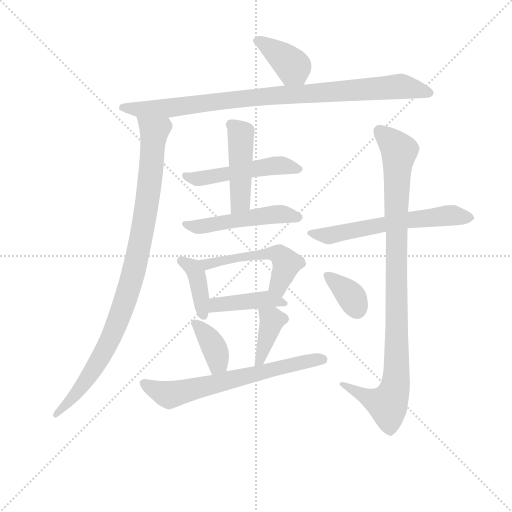
t = 0.00 s
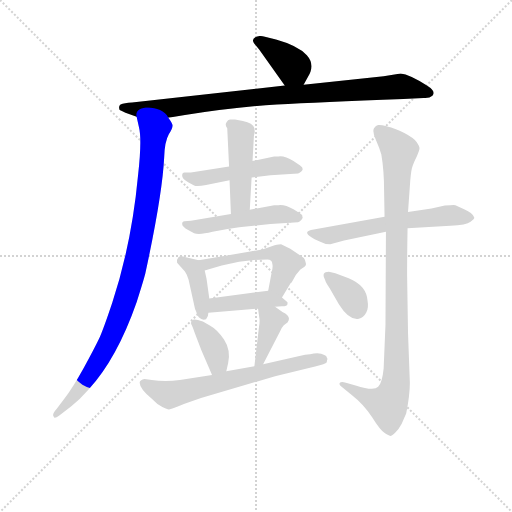
t = 2.12 s
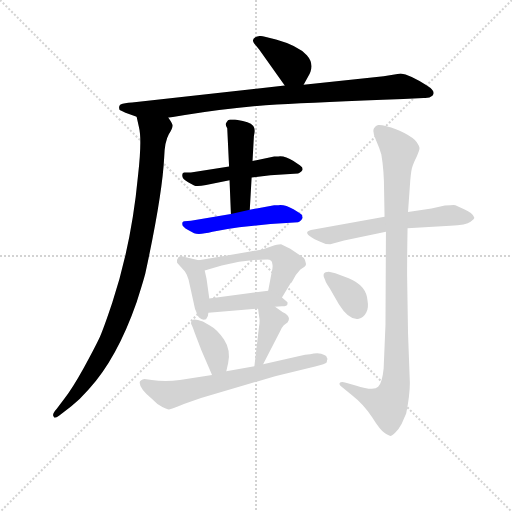
t = 4.25 s
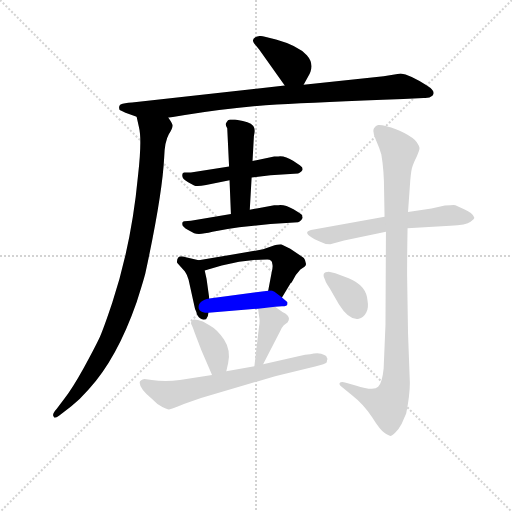
t = 6.37 s
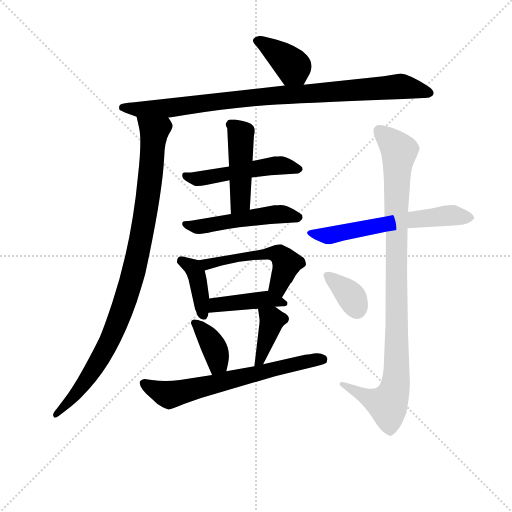
t = 8.49 s
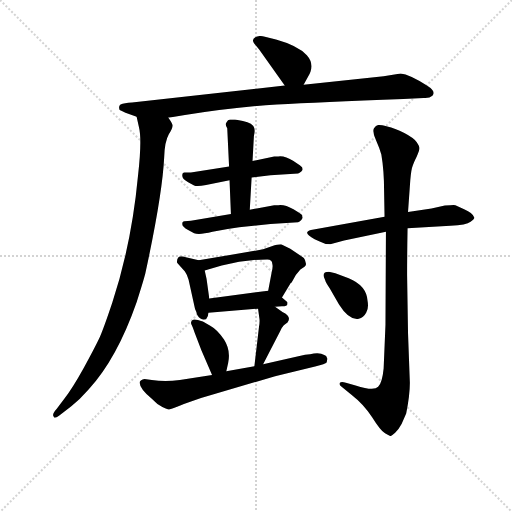
t = 10.61 s

The animated SVG that drew these frames (rendered in a browser with its animation timeline set to each time). Animation: 15 CSS @keyframes rules; one cycle of 10.61 s.

<svg version="1.1" viewBox="0 0 1024 1024" xmlns="http://www.w3.org/2000/svg">
  <g stroke="lightgray" stroke-dasharray="1,1" stroke-width="1" transform="scale(4, 4)">
    <line x1="0" y1="0" x2="256" y2="256"></line>
    <line x1="256" y1="0" x2="0" y2="256"></line>
    <line x1="128" y1="0" x2="128" y2="256"></line>
    <line x1="0" y1="128" x2="256" y2="128"></line>
  </g>
<g transform="scale(0.92, -0.92) translate(60, -900)">
   <style type="text/css">
    @keyframes keyframes0 {
      from {
       stroke: blue;
       stroke-dashoffset: 384;
       stroke-width: 128;
       }
       56% {
       animation-timing-function: step-end;
       stroke: blue;
       stroke-dashoffset: 0;
       stroke-width: 128;
       }
       to {
       stroke: black;
       stroke-width: 1024;
       }
       }
       #make-me-a-hanzi-animation-0 {
         animation: keyframes0 0.562500s both;
         animation-delay: 0.000000s;
         animation-timing-function: linear;
       }
    @keyframes keyframes1 {
      from {
       stroke: blue;
       stroke-dashoffset: 924;
       stroke-width: 128;
       }
       75% {
       animation-timing-function: step-end;
       stroke: blue;
       stroke-dashoffset: 0;
       stroke-width: 128;
       }
       to {
       stroke: black;
       stroke-width: 1024;
       }
       }
       #make-me-a-hanzi-animation-1 {
         animation: keyframes1 1.001953s both;
         animation-delay: 0.562500s;
         animation-timing-function: linear;
       }
    @keyframes keyframes2 {
      from {
       stroke: blue;
       stroke-dashoffset: 964;
       stroke-width: 128;
       }
       76% {
       animation-timing-function: step-end;
       stroke: blue;
       stroke-dashoffset: 0;
       stroke-width: 128;
       }
       to {
       stroke: black;
       stroke-width: 1024;
       }
       }
       #make-me-a-hanzi-animation-2 {
         animation: keyframes2 1.034505s both;
         animation-delay: 1.564453s;
         animation-timing-function: linear;
       }
    @keyframes keyframes3 {
      from {
       stroke: blue;
       stroke-dashoffset: 507;
       stroke-width: 128;
       }
       62% {
       animation-timing-function: step-end;
       stroke: blue;
       stroke-dashoffset: 0;
       stroke-width: 128;
       }
       to {
       stroke: black;
       stroke-width: 1024;
       }
       }
       #make-me-a-hanzi-animation-3 {
         animation: keyframes3 0.662598s both;
         animation-delay: 2.598958s;
         animation-timing-function: linear;
       }
    @keyframes keyframes4 {
      from {
       stroke: blue;
       stroke-dashoffset: 455;
       stroke-width: 128;
       }
       60% {
       animation-timing-function: step-end;
       stroke: blue;
       stroke-dashoffset: 0;
       stroke-width: 128;
       }
       to {
       stroke: black;
       stroke-width: 1024;
       }
       }
       #make-me-a-hanzi-animation-4 {
         animation: keyframes4 0.620280s both;
         animation-delay: 3.261556s;
         animation-timing-function: linear;
       }
    @keyframes keyframes5 {
      from {
       stroke: blue;
       stroke-dashoffset: 507;
       stroke-width: 128;
       }
       62% {
       animation-timing-function: step-end;
       stroke: blue;
       stroke-dashoffset: 0;
       stroke-width: 128;
       }
       to {
       stroke: black;
       stroke-width: 1024;
       }
       }
       #make-me-a-hanzi-animation-5 {
         animation: keyframes5 0.662598s both;
         animation-delay: 3.881836s;
         animation-timing-function: linear;
       }
    @keyframes keyframes6 {
      from {
       stroke: blue;
       stroke-dashoffset: 390;
       stroke-width: 128;
       }
       56% {
       animation-timing-function: step-end;
       stroke: blue;
       stroke-dashoffset: 0;
       stroke-width: 128;
       }
       to {
       stroke: black;
       stroke-width: 1024;
       }
       }
       #make-me-a-hanzi-animation-6 {
         animation: keyframes6 0.567383s both;
         animation-delay: 4.544434s;
         animation-timing-function: linear;
       }
    @keyframes keyframes7 {
      from {
       stroke: blue;
       stroke-dashoffset: 520;
       stroke-width: 128;
       }
       63% {
       animation-timing-function: step-end;
       stroke: blue;
       stroke-dashoffset: 0;
       stroke-width: 128;
       }
       to {
       stroke: black;
       stroke-width: 1024;
       }
       }
       #make-me-a-hanzi-animation-7 {
         animation: keyframes7 0.673177s both;
         animation-delay: 5.111816s;
         animation-timing-function: linear;
       }
    @keyframes keyframes8 {
      from {
       stroke: blue;
       stroke-dashoffset: 418;
       stroke-width: 128;
       }
       58% {
       animation-timing-function: step-end;
       stroke: blue;
       stroke-dashoffset: 0;
       stroke-width: 128;
       }
       to {
       stroke: black;
       stroke-width: 1024;
       }
       }
       #make-me-a-hanzi-animation-8 {
         animation: keyframes8 0.590169s both;
         animation-delay: 5.784993s;
         animation-timing-function: linear;
       }
    @keyframes keyframes9 {
      from {
       stroke: blue;
       stroke-dashoffset: 379;
       stroke-width: 128;
       }
       55% {
       animation-timing-function: step-end;
       stroke: blue;
       stroke-dashoffset: 0;
       stroke-width: 128;
       }
       to {
       stroke: black;
       stroke-width: 1024;
       }
       }
       #make-me-a-hanzi-animation-9 {
         animation: keyframes9 0.558431s both;
         animation-delay: 6.375163s;
         animation-timing-function: linear;
       }
    @keyframes keyframes10 {
      from {
       stroke: blue;
       stroke-dashoffset: 389;
       stroke-width: 128;
       }
       56% {
       animation-timing-function: step-end;
       stroke: blue;
       stroke-dashoffset: 0;
       stroke-width: 128;
       }
       to {
       stroke: black;
       stroke-width: 1024;
       }
       }
       #make-me-a-hanzi-animation-10 {
         animation: keyframes10 0.566569s both;
         animation-delay: 6.933594s;
         animation-timing-function: linear;
       }
    @keyframes keyframes11 {
      from {
       stroke: blue;
       stroke-dashoffset: 661;
       stroke-width: 128;
       }
       68% {
       animation-timing-function: step-end;
       stroke: blue;
       stroke-dashoffset: 0;
       stroke-width: 128;
       }
       to {
       stroke: black;
       stroke-width: 1024;
       }
       }
       #make-me-a-hanzi-animation-11 {
         animation: keyframes11 0.787923s both;
         animation-delay: 7.500163s;
         animation-timing-function: linear;
       }
    @keyframes keyframes12 {
      from {
       stroke: blue;
       stroke-dashoffset: 604;
       stroke-width: 128;
       }
       66% {
       animation-timing-function: step-end;
       stroke: blue;
       stroke-dashoffset: 0;
       stroke-width: 128;
       }
       to {
       stroke: black;
       stroke-width: 1024;
       }
       }
       #make-me-a-hanzi-animation-12 {
         animation: keyframes12 0.741536s both;
         animation-delay: 8.288086s;
         animation-timing-function: linear;
       }
    @keyframes keyframes13 {
      from {
       stroke: blue;
       stroke-dashoffset: 978;
       stroke-width: 128;
       }
       76% {
       animation-timing-function: step-end;
       stroke: blue;
       stroke-dashoffset: 0;
       stroke-width: 128;
       }
       to {
       stroke: black;
       stroke-width: 1024;
       }
       }
       #make-me-a-hanzi-animation-13 {
         animation: keyframes13 1.045898s both;
         animation-delay: 9.029622s;
         animation-timing-function: linear;
       }
    @keyframes keyframes14 {
      from {
       stroke: blue;
       stroke-dashoffset: 353;
       stroke-width: 128;
       }
       53% {
       animation-timing-function: step-end;
       stroke: blue;
       stroke-dashoffset: 0;
       stroke-width: 128;
       }
       to {
       stroke: black;
       stroke-width: 1024;
       }
       }
       #make-me-a-hanzi-animation-14 {
         animation: keyframes14 0.537272s both;
         animation-delay: 10.075521s;
         animation-timing-function: linear;
       }
</style>
<path d="M 600.0 716.0 L 609.0 732.0 Q 626.0 759.0 607.0 780.0 Q 587.0 801.0 540.0 814.0 L 516.0 820.0 Q 503.0 824.0 495.0 819.0 Q 486.0 814.0 493.0 805.0 L 503.0 793.0 L 559.0 714.0 C 576.0 690.0 585.0 690.0 600.0 716.0 Z" fill="lightgray"></path> 
<path d="M 306.0 644.0 L 342.0 650.0 Q 450.0 667.0 542.0 673.0 Q 633.0 678.0 817.0 685.0 L 861.0 687.0 Q 874.0 686.0 880.0 692.0 Q 889.0 701.0 868.0 714.0 Q 830.0 738.0 811.0 740.0 L 774.0 734.0 L 600.0 716.0 L 559.0 714.0 L 227.0 677.0 Q 210.0 676.0 202.0 673.0 Q 197.0 670.0 200.0 661.0 Q 207.0 657.0 237.0 646.0 L 306.0 644.0 Z" fill="lightgray"></path> 
<path d="M 237.0 646.0 L 242.0 624.0 Q 249.0 597.0 240.0 518.0 Q 226.0 369.0 184.0 242.0 Q 164.0 182.0 155.0 163.0 Q 146.0 144.0 122.0 100.0 Q 97.0 55.0 81.0 35.0 L 63.0 11.0 Q 52.0 -1.0 57.0 -6.0 Q 58.0 -11.0 69.0 -3.0 L 95.0 17.0 Q 114.0 32.0 133.0 54.0 Q 194.0 120.0 237.0 243.0 Q 252.0 290.0 256.0 306.0 Q 293.0 476.0 297.0 559.0 Q 298.0 592.0 307.0 608.0 Q 316.0 623.0 315.0 628.0 Q 314.0 633.0 306.0 644.0 C 294.0 671.0 230.0 675.0 237.0 646.0 Z" fill="lightgray"></path> 
<path d="M 388.0 498.0 L 439.0 508.0 L 487.0 514.0 L 528.0 519.0 L 588.0 523.0 Q 591.0 524.0 595.0 527.0 Q 598.0 530.0 598.0 532.0 L 597.0 536.0 Q 596.0 538.0 578.0 550.0 Q 559.0 562.0 545.0 560.0 L 536.0 560.0 L 489.0 550.0 L 438.0 538.0 L 355.0 525.0 L 341.0 525.0 Q 336.0 525.0 336.0 518.0 Q 336.0 511.0 349.0 504.0 L 362.0 497.0 Q 368.0 494.0 388.0 498.0 Z" fill="lightgray"></path> 
<path d="M 439.0 508.0 L 442.0 435.0 C 443.0 405.0 481.0 414.0 483.0 444.0 L 487.0 514.0 L 489.0 550.0 L 492.0 605.0 Q 495.0 614.0 493.0 621.0 Q 490.0 633.0 468.0 637.0 L 451.0 640.0 L 440.0 640.0 Q 435.0 639.0 433.0 635.0 Q 428.0 630.0 434.0 621.0 L 438.0 538.0 L 439.0 508.0 Z" fill="lightgray"></path> 
<path d="M 442.0 435.0 L 355.0 420.0 L 341.0 419.0 Q 336.0 419.0 336.0 413.0 Q 336.0 407.0 349.0 400.0 L 362.0 393.0 Q 373.0 389.0 402.0 396.0 Q 430.0 402.0 460.0 406.0 L 528.0 413.0 L 588.0 417.0 Q 591.0 418.0 595.0 422.0 Q 598.0 425.0 598.0 427.0 Q 597.0 429.0 597.0 432.0 Q 596.0 434.0 578.0 445.0 Q 559.0 456.0 545.0 454.0 L 536.0 454.0 L 483.0 444.0 L 442.0 435.0 Z" fill="lightgray"></path> 
<path d="M 395.0 251.0 L 389.0 294.0 L 385.0 312.0 C 381.0 332.0 381.0 332.0 372.0 334.0 L 344.0 341.0 Q 332.0 345.0 328.0 341.0 Q 324.0 337.0 325.0 329.0 L 342.0 310.0 Q 347.0 303.0 350.0 292.0 L 364.0 228.0 Q 368.0 220.0 368.0 217.0 Q 376.0 202.0 388.0 206.0 Q 393.0 211.0 393.0 220.0 L 395.0 251.0 Z" fill="lightgray"></path> 
<path d="M 532.0 326.0 Q 534.0 320.0 530.0 305.0 L 523.0 268.0 C 517.0 239.0 538.0 227.0 553.0 253.0 L 572.0 285.0 L 574.0 286.0 Q 581.0 302.0 593.0 314.0 L 602.0 320.0 Q 606.0 323.0 605.0 327.0 L 603.0 335.0 Q 601.0 340.0 592.0 345.0 L 571.0 359.0 L 551.0 369.0 Q 548.0 369.0 537.0 367.0 L 512.0 358.0 L 372.0 334.0 C 342.0 329.0 356.0 303.0 385.0 312.0 L 422.0 323.0 Q 473.0 336.0 521.0 336.0 Q 532.0 336.0 532.0 326.0 Z" fill="lightgray"></path> 
<path d="M 523.0 268.0 L 395.0 251.0 C 365.0 247.0 363.0 218.0 393.0 220.0 L 501.0 229.0 L 538.0 233.0 L 553.0 234.0 Q 565.0 234.0 565.0 239.0 L 565.0 243.0 L 553.0 253.0 C 533.0 269.0 533.0 269.0 523.0 268.0 Z" fill="lightgray"></path> 
<path d="M 432.0 93.0 L 436.0 111.0 Q 442.0 139.0 427.0 162.0 Q 412.0 184.0 397.0 192.0 L 381.0 201.0 Q 362.0 208.0 358.0 204.0 Q 353.0 199.0 357.0 193.0 Q 360.0 187.0 363.0 177.0 L 378.0 138.0 L 401.0 85.0 C 413.0 57.0 425.0 64.0 432.0 93.0 Z" fill="lightgray"></path> 
<path d="M 501.0 229.0 L 504.0 207.0 Q 505.0 201.0 503.0 189.0 L 493.0 104.0 C 489.0 74.0 498.0 81.0 512.0 108.0 L 549.0 180.0 Q 553.0 189.0 557.0 193.0 L 565.0 199.0 Q 575.0 212.0 554.0 222.0 L 538.0 233.0 C 513.0 250.0 497.0 259.0 501.0 229.0 Z" fill="lightgray"></path> 
<path d="M 493.0 104.0 L 432.0 93.0 L 401.0 85.0 L 331.0 74.0 Q 299.0 70.0 270.0 74.0 L 254.0 76.0 Q 245.0 74.0 244.0 70.0 Q 241.0 58.0 270.0 33.0 Q 281.0 21.0 293.0 15.0 Q 305.0 9.0 308.0 10.0 Q 310.0 10.0 349.0 25.0 L 377.0 35.0 L 538.0 82.0 L 625.0 103.0 Q 648.0 109.0 650.0 112.0 Q 651.0 115.0 651.0 118.0 Q 653.0 119.0 651.0 122.0 Q 650.0 127.0 645.0 128.0 Q 635.0 135.0 614.0 130.0 Q 604.0 130.0 591.0 126.0 L 512.0 108.0 L 493.0 104.0 Z" fill="lightgray"></path> 
<path d="M 658.0 369.0 L 688.0 377.0 L 779.0 396.0 L 826.0 404.0 L 919.0 409.0 Q 954.0 411.0 963.0 418.0 Q 972.0 424.0 971.0 427.0 Q 968.0 437.0 949.0 445.0 L 930.0 454.0 Q 927.0 455.0 907.0 453.0 L 878.0 447.0 L 827.0 439.0 L 776.0 429.0 L 616.0 400.0 Q 596.0 395.0 624.0 380.0 L 635.0 375.0 Q 645.0 369.0 658.0 369.0 Z" fill="lightgray"></path> 
<path d="M 779.0 396.0 L 778.0 194.0 L 774.0 99.0 Q 771.0 68.0 762.0 59.0 Q 753.0 49.0 713.0 62.0 L 692.0 68.0 Q 682.0 71.0 679.0 68.0 Q 676.0 64.0 682.0 60.0 L 704.0 42.0 Q 731.0 21.0 749.0 -7.0 Q 767.0 -36.0 777.0 -42.0 Q 787.0 -48.0 789.0 -48.0 Q 791.0 -48.0 799.0 -41.0 Q 806.0 -35.0 813.0 -22.0 L 823.0 1.0 Q 831.0 41.0 831.0 68.0 L 827.0 176.0 L 825.0 302.0 Q 825.0 345.0 826.0 404.0 L 827.0 439.0 L 832.0 509.0 Q 834.0 532.0 837.0 539.0 Q 839.0 546.0 846.0 560.0 Q 852.0 573.0 852.0 578.0 Q 852.0 582.0 846.0 591.0 Q 840.0 600.0 819.0 611.0 Q 798.0 621.0 782.0 625.0 Q 766.0 629.0 762.0 628.0 Q 757.0 627.0 753.0 621.0 Q 749.0 614.0 757.0 596.0 Q 765.0 578.0 769.0 564.0 Q 775.0 529.0 775.0 484.0 L 776.0 429.0 L 779.0 396.0 Z" fill="lightgray"></path> 
<path d="M 647.0 291.0 Q 647.0 288.0 657.0 273.0 L 677.0 238.0 Q 699.0 203.0 720.0 207.0 Q 730.0 209.0 736.0 220.0 Q 742.0 230.0 739.0 246.0 Q 737.0 279.0 698.0 295.0 L 669.0 306.0 L 655.0 309.0 Q 637.0 309.0 647.0 291.0 Z" fill="lightgray"></path> 
      <clipPath id="make-me-a-hanzi-clip-0">
      <path d="M 600.0 716.0 L 609.0 732.0 Q 626.0 759.0 607.0 780.0 Q 587.0 801.0 540.0 814.0 L 516.0 820.0 Q 503.0 824.0 495.0 819.0 Q 486.0 814.0 493.0 805.0 L 503.0 793.0 L 559.0 714.0 C 576.0 690.0 585.0 690.0 600.0 716.0 Z" fill="lightgray"></path>
      </clipPath>
      <path clip-path="url(#make-me-a-hanzi-clip-0)" d="M 502.0 811.0 L 572.0 761.0 L 593.0 725.0 " fill="none" id="make-me-a-hanzi-animation-0" stroke-dasharray="256 512" stroke-linecap="round"></path>

      <clipPath id="make-me-a-hanzi-clip-1">
      <path d="M 306.0 644.0 L 342.0 650.0 Q 450.0 667.0 542.0 673.0 Q 633.0 678.0 817.0 685.0 L 861.0 687.0 Q 874.0 686.0 880.0 692.0 Q 889.0 701.0 868.0 714.0 Q 830.0 738.0 811.0 740.0 L 774.0 734.0 L 600.0 716.0 L 559.0 714.0 L 227.0 677.0 Q 210.0 676.0 202.0 673.0 Q 197.0 670.0 200.0 661.0 Q 207.0 657.0 237.0 646.0 L 306.0 644.0 Z" fill="lightgray"></path>
      </clipPath>
      <path clip-path="url(#make-me-a-hanzi-clip-1)" d="M 207.0 666.0 L 309.0 665.0 L 553.0 694.0 L 810.0 712.0 L 871.0 698.0 " fill="none" id="make-me-a-hanzi-animation-1" stroke-dasharray="796 1592" stroke-linecap="round"></path>

      <clipPath id="make-me-a-hanzi-clip-2">
      <path d="M 237.0 646.0 L 242.0 624.0 Q 249.0 597.0 240.0 518.0 Q 226.0 369.0 184.0 242.0 Q 164.0 182.0 155.0 163.0 Q 146.0 144.0 122.0 100.0 Q 97.0 55.0 81.0 35.0 L 63.0 11.0 Q 52.0 -1.0 57.0 -6.0 Q 58.0 -11.0 69.0 -3.0 L 95.0 17.0 Q 114.0 32.0 133.0 54.0 Q 194.0 120.0 237.0 243.0 Q 252.0 290.0 256.0 306.0 Q 293.0 476.0 297.0 559.0 Q 298.0 592.0 307.0 608.0 Q 316.0 623.0 315.0 628.0 Q 314.0 633.0 306.0 644.0 C 294.0 671.0 230.0 675.0 237.0 646.0 Z" fill="lightgray"></path>
      </clipPath>
      <path clip-path="url(#make-me-a-hanzi-clip-2)" d="M 244.0 642.0 L 275.0 613.0 L 254.0 425.0 L 221.0 275.0 L 167.0 138.0 L 109.0 48.0 L 62.0 -2.0 " fill="none" id="make-me-a-hanzi-animation-2" stroke-dasharray="836 1672" stroke-linecap="round"></path>

      <clipPath id="make-me-a-hanzi-clip-3">
      <path d="M 388.0 498.0 L 439.0 508.0 L 487.0 514.0 L 528.0 519.0 L 588.0 523.0 Q 591.0 524.0 595.0 527.0 Q 598.0 530.0 598.0 532.0 L 597.0 536.0 Q 596.0 538.0 578.0 550.0 Q 559.0 562.0 545.0 560.0 L 536.0 560.0 L 489.0 550.0 L 438.0 538.0 L 355.0 525.0 L 341.0 525.0 Q 336.0 525.0 336.0 518.0 Q 336.0 511.0 349.0 504.0 L 362.0 497.0 Q 368.0 494.0 388.0 498.0 Z" fill="lightgray"></path>
      </clipPath>
      <path clip-path="url(#make-me-a-hanzi-clip-3)" d="M 344.0 518.0 L 378.0 512.0 L 541.0 540.0 L 592.0 533.0 " fill="none" id="make-me-a-hanzi-animation-3" stroke-dasharray="379 758" stroke-linecap="round"></path>

      <clipPath id="make-me-a-hanzi-clip-4">
      <path d="M 439.0 508.0 L 442.0 435.0 C 443.0 405.0 481.0 414.0 483.0 444.0 L 487.0 514.0 L 489.0 550.0 L 492.0 605.0 Q 495.0 614.0 493.0 621.0 Q 490.0 633.0 468.0 637.0 L 451.0 640.0 L 440.0 640.0 Q 435.0 639.0 433.0 635.0 Q 428.0 630.0 434.0 621.0 L 438.0 538.0 L 439.0 508.0 Z" fill="lightgray"></path>
      </clipPath>
      <path clip-path="url(#make-me-a-hanzi-clip-4)" d="M 443.0 629.0 L 463.0 609.0 L 464.0 600.0 L 463.0 466.0 L 448.0 443.0 " fill="none" id="make-me-a-hanzi-animation-4" stroke-dasharray="327 654" stroke-linecap="round"></path>

      <clipPath id="make-me-a-hanzi-clip-5">
      <path d="M 442.0 435.0 L 355.0 420.0 L 341.0 419.0 Q 336.0 419.0 336.0 413.0 Q 336.0 407.0 349.0 400.0 L 362.0 393.0 Q 373.0 389.0 402.0 396.0 Q 430.0 402.0 460.0 406.0 L 528.0 413.0 L 588.0 417.0 Q 591.0 418.0 595.0 422.0 Q 598.0 425.0 598.0 427.0 Q 597.0 429.0 597.0 432.0 Q 596.0 434.0 578.0 445.0 Q 559.0 456.0 545.0 454.0 L 536.0 454.0 L 483.0 444.0 L 442.0 435.0 Z" fill="lightgray"></path>
      </clipPath>
      <path clip-path="url(#make-me-a-hanzi-clip-5)" d="M 343.0 413.0 L 377.0 407.0 L 541.0 434.0 L 591.0 428.0 " fill="none" id="make-me-a-hanzi-animation-5" stroke-dasharray="379 758" stroke-linecap="round"></path>

      <clipPath id="make-me-a-hanzi-clip-6">
      <path d="M 395.0 251.0 L 389.0 294.0 L 385.0 312.0 C 381.0 332.0 381.0 332.0 372.0 334.0 L 344.0 341.0 Q 332.0 345.0 328.0 341.0 Q 324.0 337.0 325.0 329.0 L 342.0 310.0 Q 347.0 303.0 350.0 292.0 L 364.0 228.0 Q 368.0 220.0 368.0 217.0 Q 376.0 202.0 388.0 206.0 Q 393.0 211.0 393.0 220.0 L 395.0 251.0 Z" fill="lightgray"></path>
      </clipPath>
      <path clip-path="url(#make-me-a-hanzi-clip-6)" d="M 334.0 333.0 L 366.0 308.0 L 383.0 216.0 " fill="none" id="make-me-a-hanzi-animation-6" stroke-dasharray="262 524" stroke-linecap="round"></path>

      <clipPath id="make-me-a-hanzi-clip-7">
      <path d="M 532.0 326.0 Q 534.0 320.0 530.0 305.0 L 523.0 268.0 C 517.0 239.0 538.0 227.0 553.0 253.0 L 572.0 285.0 L 574.0 286.0 Q 581.0 302.0 593.0 314.0 L 602.0 320.0 Q 606.0 323.0 605.0 327.0 L 603.0 335.0 Q 601.0 340.0 592.0 345.0 L 571.0 359.0 L 551.0 369.0 Q 548.0 369.0 537.0 367.0 L 512.0 358.0 L 372.0 334.0 C 342.0 329.0 356.0 303.0 385.0 312.0 L 422.0 323.0 Q 473.0 336.0 521.0 336.0 Q 532.0 336.0 532.0 326.0 Z" fill="lightgray"></path>
      </clipPath>
      <path clip-path="url(#make-me-a-hanzi-clip-7)" d="M 380.0 332.0 L 390.0 325.0 L 474.0 344.0 L 522.0 349.0 L 546.0 345.0 L 562.0 324.0 L 546.0 283.0 L 551.0 261.0 " fill="none" id="make-me-a-hanzi-animation-7" stroke-dasharray="392 784" stroke-linecap="round"></path>

      <clipPath id="make-me-a-hanzi-clip-8">
      <path d="M 523.0 268.0 L 395.0 251.0 C 365.0 247.0 363.0 218.0 393.0 220.0 L 501.0 229.0 L 538.0 233.0 L 553.0 234.0 Q 565.0 234.0 565.0 239.0 L 565.0 243.0 L 553.0 253.0 C 533.0 269.0 533.0 269.0 523.0 268.0 Z" fill="lightgray"></path>
      </clipPath>
      <path clip-path="url(#make-me-a-hanzi-clip-8)" d="M 400.0 227.0 L 410.0 237.0 L 504.0 248.0 L 557.0 241.0 " fill="none" id="make-me-a-hanzi-animation-8" stroke-dasharray="290 580" stroke-linecap="round"></path>

      <clipPath id="make-me-a-hanzi-clip-9">
      <path d="M 432.0 93.0 L 436.0 111.0 Q 442.0 139.0 427.0 162.0 Q 412.0 184.0 397.0 192.0 L 381.0 201.0 Q 362.0 208.0 358.0 204.0 Q 353.0 199.0 357.0 193.0 Q 360.0 187.0 363.0 177.0 L 378.0 138.0 L 401.0 85.0 C 413.0 57.0 425.0 64.0 432.0 93.0 Z" fill="lightgray"></path>
      </clipPath>
      <path clip-path="url(#make-me-a-hanzi-clip-9)" d="M 363.0 198.0 L 390.0 171.0 L 409.0 137.0 L 414.0 111.0 L 404.0 94.0 " fill="none" id="make-me-a-hanzi-animation-9" stroke-dasharray="251 502" stroke-linecap="round"></path>

      <clipPath id="make-me-a-hanzi-clip-10">
      <path d="M 501.0 229.0 L 504.0 207.0 Q 505.0 201.0 503.0 189.0 L 493.0 104.0 C 489.0 74.0 498.0 81.0 512.0 108.0 L 549.0 180.0 Q 553.0 189.0 557.0 193.0 L 565.0 199.0 Q 575.0 212.0 554.0 222.0 L 538.0 233.0 C 513.0 250.0 497.0 259.0 501.0 229.0 Z" fill="lightgray"></path>
      </clipPath>
      <path clip-path="url(#make-me-a-hanzi-clip-10)" d="M 508.0 224.0 L 532.0 204.0 L 505.0 116.0 L 497.0 111.0 " fill="none" id="make-me-a-hanzi-animation-10" stroke-dasharray="261 522" stroke-linecap="round"></path>

      <clipPath id="make-me-a-hanzi-clip-11">
      <path d="M 493.0 104.0 L 432.0 93.0 L 401.0 85.0 L 331.0 74.0 Q 299.0 70.0 270.0 74.0 L 254.0 76.0 Q 245.0 74.0 244.0 70.0 Q 241.0 58.0 270.0 33.0 Q 281.0 21.0 293.0 15.0 Q 305.0 9.0 308.0 10.0 Q 310.0 10.0 349.0 25.0 L 377.0 35.0 L 538.0 82.0 L 625.0 103.0 Q 648.0 109.0 650.0 112.0 Q 651.0 115.0 651.0 118.0 Q 653.0 119.0 651.0 122.0 Q 650.0 127.0 645.0 128.0 Q 635.0 135.0 614.0 130.0 Q 604.0 130.0 591.0 126.0 L 512.0 108.0 L 493.0 104.0 Z" fill="lightgray"></path>
      </clipPath>
      <path clip-path="url(#make-me-a-hanzi-clip-11)" d="M 253.0 67.0 L 308.0 42.0 L 624.0 119.0 L 643.0 116.0 " fill="none" id="make-me-a-hanzi-animation-11" stroke-dasharray="533 1066" stroke-linecap="round"></path>

      <clipPath id="make-me-a-hanzi-clip-12">
      <path d="M 658.0 369.0 L 688.0 377.0 L 779.0 396.0 L 826.0 404.0 L 919.0 409.0 Q 954.0 411.0 963.0 418.0 Q 972.0 424.0 971.0 427.0 Q 968.0 437.0 949.0 445.0 L 930.0 454.0 Q 927.0 455.0 907.0 453.0 L 878.0 447.0 L 827.0 439.0 L 776.0 429.0 L 616.0 400.0 Q 596.0 395.0 624.0 380.0 L 635.0 375.0 Q 645.0 369.0 658.0 369.0 Z" fill="lightgray"></path>
      </clipPath>
      <path clip-path="url(#make-me-a-hanzi-clip-12)" d="M 618.0 389.0 L 661.0 388.0 L 824.0 422.0 L 904.0 431.0 L 962.0 427.0 " fill="none" id="make-me-a-hanzi-animation-12" stroke-dasharray="476 952" stroke-linecap="round"></path>

      <clipPath id="make-me-a-hanzi-clip-13">
      <path d="M 779.0 396.0 L 778.0 194.0 L 774.0 99.0 Q 771.0 68.0 762.0 59.0 Q 753.0 49.0 713.0 62.0 L 692.0 68.0 Q 682.0 71.0 679.0 68.0 Q 676.0 64.0 682.0 60.0 L 704.0 42.0 Q 731.0 21.0 749.0 -7.0 Q 767.0 -36.0 777.0 -42.0 Q 787.0 -48.0 789.0 -48.0 Q 791.0 -48.0 799.0 -41.0 Q 806.0 -35.0 813.0 -22.0 L 823.0 1.0 Q 831.0 41.0 831.0 68.0 L 827.0 176.0 L 825.0 302.0 Q 825.0 345.0 826.0 404.0 L 827.0 439.0 L 832.0 509.0 Q 834.0 532.0 837.0 539.0 Q 839.0 546.0 846.0 560.0 Q 852.0 573.0 852.0 578.0 Q 852.0 582.0 846.0 591.0 Q 840.0 600.0 819.0 611.0 Q 798.0 621.0 782.0 625.0 Q 766.0 629.0 762.0 628.0 Q 757.0 627.0 753.0 621.0 Q 749.0 614.0 757.0 596.0 Q 765.0 578.0 769.0 564.0 Q 775.0 529.0 775.0 484.0 L 776.0 429.0 L 779.0 396.0 Z" fill="lightgray"></path>
      </clipPath>
      <path clip-path="url(#make-me-a-hanzi-clip-13)" d="M 765.0 615.0 L 808.0 570.0 L 801.0 426.0 L 801.0 75.0 L 783.0 21.0 L 744.0 33.0 L 686.0 66.0 " fill="none" id="make-me-a-hanzi-animation-13" stroke-dasharray="850 1700" stroke-linecap="round"></path>

      <clipPath id="make-me-a-hanzi-clip-14">
      <path d="M 647.0 291.0 Q 647.0 288.0 657.0 273.0 L 677.0 238.0 Q 699.0 203.0 720.0 207.0 Q 730.0 209.0 736.0 220.0 Q 742.0 230.0 739.0 246.0 Q 737.0 279.0 698.0 295.0 L 669.0 306.0 L 655.0 309.0 Q 637.0 309.0 647.0 291.0 Z" fill="lightgray"></path>
      </clipPath>
      <path clip-path="url(#make-me-a-hanzi-clip-14)" d="M 653.0 299.0 L 694.0 266.0 L 716.0 228.0 " fill="none" id="make-me-a-hanzi-animation-14" stroke-dasharray="225 450" stroke-linecap="round"></path>

</g>
</svg>
